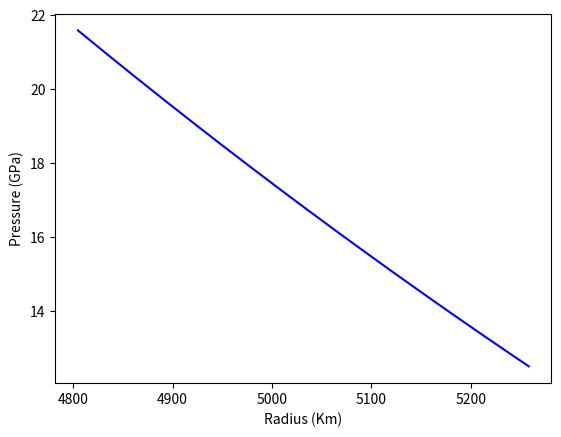
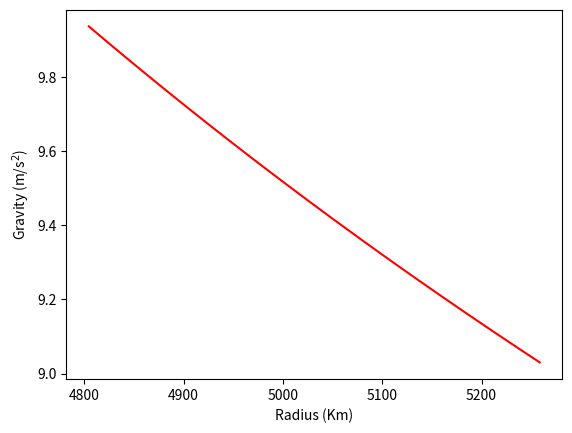

The matplotlib source for these figures, in order:
import pylab
from math import *
from scipy.constants import G
from scipy import optimize
import matplotlib.pyplot as plt
import numpy as np

density = []


def runkut(n, x, y, h):
	"Advances the solution of diff eqn defined by derivs from x to x+h"
	y0=y[:]
	k1=derivs(n, x, y)
	for i in range(1,n+1): y[i]=y0[i]+0.5*h*k1[i]
	k2=derivs(n, x+0.5*h, y)
	for i in range(1,n+1): y[i]=y0[i]+h*(0.2071067811*k1[i]+0.2928932188*k2[i])
	k3=derivs(n, x+0.5*h, y)
	for i in range(1,n+1): y[i]=y0[i]-h*(0.7071067811*k2[i]-1.7071067811*k3[i])
	k4=derivs(n, x+h, y)
	for i in range(1,n+1):
		a=k1[i]+0.5857864376*k2[i]+3.4142135623*k3[i]+k4[i]
		y[i]=y0[i]+0.16666666667*h*a
	
	x+=h
	return (x,y)

#----------------------------------------------------------------------------

# Birch-Murnaghan EoS

K_0 = [20.15, 23.9, 2.308]                # GPa for BM, 3BM, Vinet
K_0_prime = [4.0, 4.2, 4.532]             # for BM, 3BM, Vinet
rho_0 = [1442.4, 1460.0, 1463.0]          # Kg/m^3 for BM, 3BM, Vinet
V_0 = [12.49, 12.30]    # cm^3/mol
a_0 = (-1.0) * 4.2 * (10**-4.0)
a_1 = 1.58 * (10**-6.0)
b = [0.9, 1.1]                            # for 3BM, Vinet
q = 1.0

gamma_0 = 1.2
theta_0 = 1470
n0 = 1.0
R = 8.314
epsilon = 7.38 * (10**(-11))

p = 21.59604994419263  # Initial pressure
T_i = 641.1206673108625 # Initial temperature
T_0 = 300.0 #does not change ??
g_i = 9.935932325692756
m_ini = 3.4363650773737544e+24
r_ini = 4804.5000009999485
q_ini = 0.0008742777006077136

def integrate(f, a, b, n):

    h = float(b - a) / n
    result = (0.5 * f(a)) + (0.5 * f(b))

    for i in range(1, n):
        result += f(a + (i*h))
    result *= h

    return result


def differentiate(f, a, var='volume', h = 0.01):
    
    if var == 'volume':
        val = (a * V_0[1])
        t1 = f((val + h) / V_0[1])
        t2 = f((val - h) / V_0[1])
    elif var == 'temperature':
        t1 = f(a + h)
        t2 = f(a - h)

    return (t1 - t2) / (2.0 * h)


th = lambda t: (t**3.0) / (float(exp(t)+0.0000001) - 1.0)
c_v = lambda z: ((z**4.0) * exp(z)) / (((exp(z)+0.0000001) - 1.0)**2.0)


def f_BM(x, K_0, p):

    a = (3.0/2.0) * K_0
    b = (x**(7.0 / 3.0)) - (x**(5.0 / 3.0))

    return (a * b) - p


def f_3BM(x, K_0, K_0_prime, p):                               # 3rd order Birch-Murnaghan eqn. Calculated with x = rho / rho_0

    a = (3.0/2.0) * K_0
    b = (x**(7.0 / 3.0)) - (x**(5.0 / 3.0))
    c = 1.0 + (((3.0 / 4.0) * (K_0_prime - 4.0)) * (x**(2.0 / 3.0) - 1.0))

    return (a * b * c) - p


def f_3BM_Vol(x, K_0, K_0_prime, p, T):   

    f = (1.0 / 2.0) * ((x**(-2.0 / 3.0)) - 1.0)                # 3rd order Birch-Murnaghan eqn. Calculated with x = V / V_0
    gamma = gamma_0 * (x**q)
    theta = theta_0 * (x**(-1.0 * gamma))
    ta = (3.0 * K_0 * f) * ((1.0 + (2.0 * f))**(5.0 / 2.0))
    tb = (1.0 + ((3.0 / 2.0) * (K_0_prime - 4.0) * f))
    V = x * V_0[1]

    "Calculates the thermal pressure for the BM-Stixrude regime."

    diff = ((T**4.0) * (integrate(th, 0.0, (theta/T), 600))) - ((T_0**4.0) * (integrate(th, 0.0, (theta/T_0), 600)))
    Pth = (((9.0 * gamma * n0 * R) / (V * (theta**3.0))) * diff)

    return (ta * tb) + (Pth / 1000.0) - p


def derivs(n, x, y):
#"The function DERIVS calculates y' from x and y"
    dy=[0 for i in range(0,n+1)]

    alpha_0 = lambda T: (a_0 + (a_1 * T)) * (1.0 + ((K_0_prime[1] / K_0[1]) * y[1]))**(-1.0 * b[0])
    alpha = (a_0 + (a_1 * y[4])) * (1.0 + ((K_0_prime[1] / K_0[1]) * y[1]))**(-1.0 * b[0])
    s = optimize.brentq(f_3BM, 0.01, 100000.0, args=(K_0[1], K_0_prime[1], y[1]))
    rho_p = s * rho_0[1] 
    rho = rho_p * exp(integrate(alpha_0, T_0, y[4], 600))
    Vp = (1 / s) * V_0[1]
    V = Vp * exp(integrate(alpha_0, T_0, y[4], 600))

    gamma = gamma_0 * (s**(-1.0 * q))
    theta = theta_0 * (s**(1.0 * gamma))

    fg = lambda xs: f_3BM_Vol(xs, K_0[1], K_0_prime[1], 0.0, y[4])
    dydx = differentiate(fg, (1 / s), var='volume')
    K_T = dydx * (-1.0) * (V)	
    K_s = K_T * (1.0 + (alpha * gamma * y[4]))

    print("density is", rho)
    density.append(rho)

    dy[1] = (-1.0) * (10**(-6.0))*(rho) * (y[3])                            #dy[1] is dP
    dy[2] = (10**9.0) * 4.0 * pi * (x**2) * (rho)                           #dy[2] is dm
    dy[3] = (10**3.0) * (4.0 * pi * G * (rho)) - ((2.0 * y[3])/ x )         #dy[3] is dg
    dy[4] = (-1.0) * (10**(-6.0)) * ((gamma * (rho) * y[3] * y[4]) / K_s)   #dy[4] is dT
    dy[5] = ((rho * epsilon) - ((2.0 * y[5]) / (x * 1.000)))                #dy[5] is dq

    return dy

#----------------------------------------------------------------------------

N=10  # Step size

"To get Isobaric heat capacity Cp, multiply the output of (alpha * K_T * V / gamma) by 1000 * (1000 / 18) where 18=molar mass of H20-ice"
#x=r
#m=y[2] mass at centre is zero 
# Radius r is in Km (IMPORTANT)

mass = []
radius = []
pressure = []
gravity = []
Temperature = []
                                   
x=r_ini; y=[0.0, p, m_ini, g_i, T_i, q_ini]   # Sets Boundary Conditions

theta_t = y[4] / 355.0
num_1 = 0.173683 * 10.0 * (1.0 - (theta_t**(-1.0)))
num_2 = 0.544606 * (10.0**(-1.0)) * (1.0 - (theta_t**(5.0)))
num_3 = 0.806106 * (10.0**(-7.0)) * (1.0 - (theta_t**(22.0)))
p_melt = 2.216 * (exp(num_1 - num_2 + num_3))


while y[1] > p_melt:
    (x,y) = runkut(5, x, y, 1.0/N)
 
    print("mass is", y[2], "Kg") 
    print("radius is", x, "Km")
    print("pressure is", y[1], "GPa")
    print("gravity is", y[3])
    print("Temperature is", y[4])
                       
    mass.append(y[2])
    radius.append(x)
    pressure.append(y[1])
    gravity.append(y[3])
    Temperature.append(y[4])


import csv
with open('Proxima_upper_mantle_1.txt', 'w+') as x:
    
    writer = csv.writer(x, delimiter='\t')
    writer.writerows(zip(pressure, Temperature, radius))

with open('Proxima_upper_mantle_2.txt', 'w+') as x:
    
    writer = csv.writer(x, delimiter='\t')
    writer.writerows(zip(mass, gravity, radius))

with open('Proxima_upper_mantle_3.txt', 'w+') as x:
    
    writer = csv.writer(x, delimiter='\t')
    writer.writerows(zip(density))
        

plt.plot(radius, pressure, color='blue')
plt.xlabel('Radius (Km)')
plt.ylabel('Pressure (GPa)')
plt.show()

#plt.plot(radius, density, color='green')
#plt.xlabel('Radius (Km)')
#plt.ylabel('Density (Kg/m$^3$)')
#plt.show()

plt.plot(radius, gravity, color='red')
plt.xlabel('Radius (Km)')
plt.ylabel('Gravity (m/s$^2$)')
plt.show()
    

print("Done")
